Image classification data set "crop_dataset" (sidhantjha/skysync_anduril_grand_prix on GitHub). Class labels (2): gate, no gate.

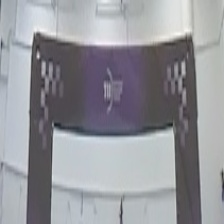
Label: gate

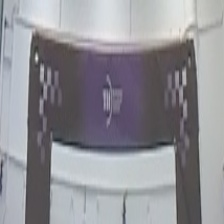
Label: gate

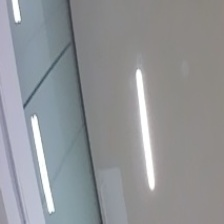
Label: no gate

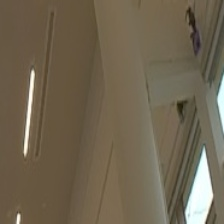
Label: no gate

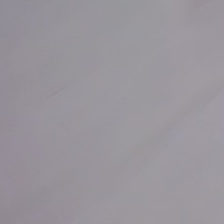
Label: no gate

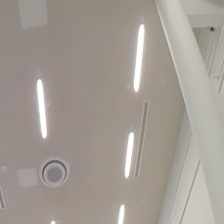
Label: no gate
